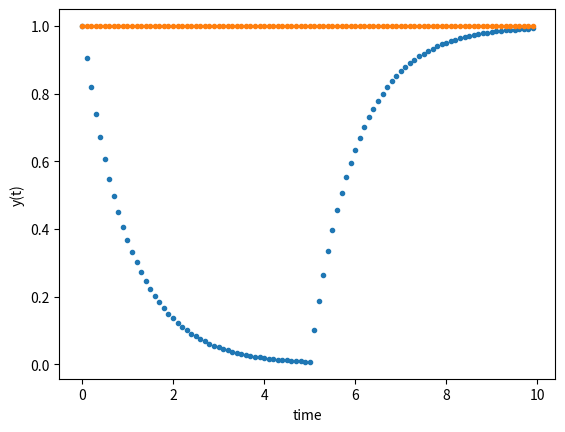

Python code for this plot:
import numpy as np
from scipy.integrate import odeint
import matplotlib.pyplot as plt


## Circuit T_1

R=1.0
C=1.0

# initial condition
y0_0 = 1.0
y1_0 = 1.0

y0 = [y0_0, y1_0]

def u(t):
    if t < 5:
        return 0.0
    else:
        return 1.0

# function that returns dy/dt
def model(y,t):
    dydt_1 = -1/(R*C)*y[0] + 1/(R*C)*u(t)
    dydt_2 = 0
    return [dydt_1, dydt_2]


# time points
t = np.arange(0, 10, 0.1)

# solve ODE
y = odeint(model,y0,t)

# print results
print(t)
print(y)

# plot results
plt.plot(t,y, '.')
plt.xlabel('time')
plt.ylabel('y(t)')
plt.show()
